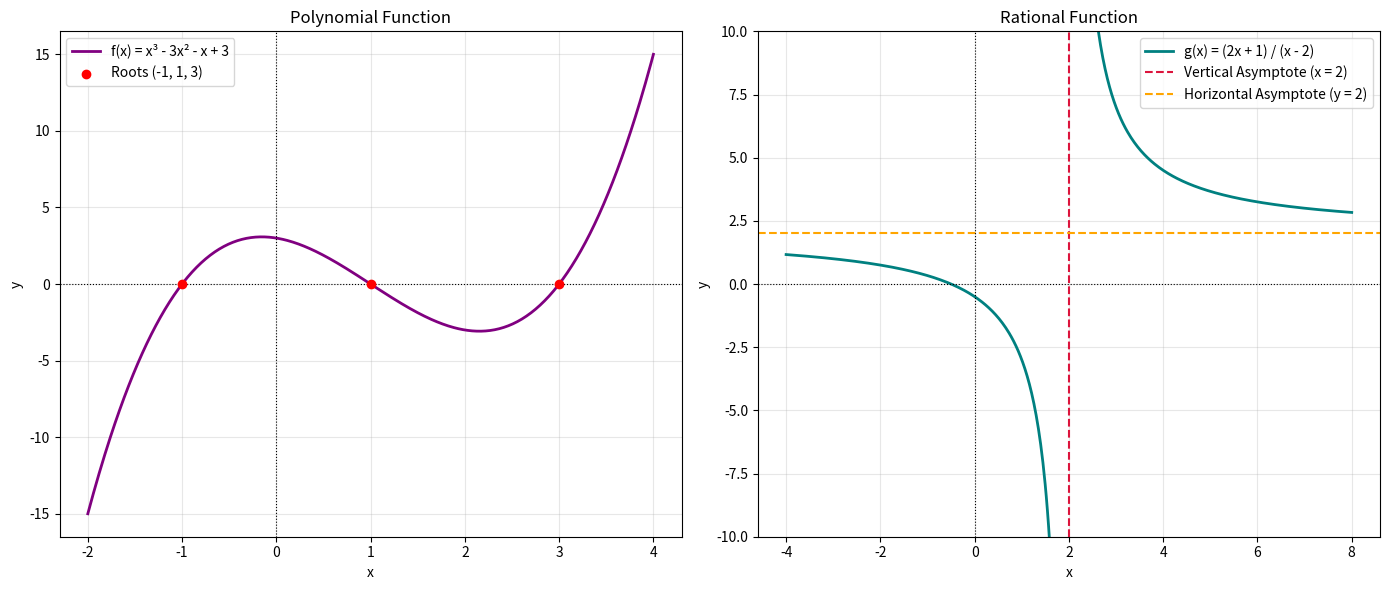

Here is the Python script that generated this plot:
import matplotlib.pyplot as plt
import numpy as np


def polynomial_demo():
    """Calculates roots and values for a 3rd-degree polynomial."""
    # Polynomial: f(x) = x^3 - 3x^2 - x + 3
    # Coefficients: [1, -3, -1, 3]
    coefficients = [1, -3, -1, 3]
    roots = np.roots(coefficients)

    print("--- Chapter 2: Polynomial Functions ---")
    print("Function: f(x) = x^3 - 3x^2 - x + 3")
    print(f"Roots (x-intercepts): {roots}\n")


def plot_polynomial_and_rational():
    """Plots a cubic polynomial and a rational function with asymptotes."""
    # 1. Polynomial setup: f(x) = x^3 - 3x^2 - x + 3
    x_poly = np.linspace(-2, 4, 500)
    y_poly = x_poly**3 - 3 * (x_poly**2) - x_poly + 3

    # 2. Rational setup: g(x) = (2x + 1) / (x - 2)
    # Vertical asymptote at x = 2 (divide domain to avoid zero-division artifact lines)
    x_rat1 = np.linspace(-4, 1.95, 250)
    x_rat2 = np.linspace(2.05, 8, 250)

    y_rat1 = (2 * x_rat1 + 1) / (x_rat1 - 2)
    y_rat2 = (2 * x_rat2 + 1) / (x_rat2 - 2)

    # Setup 1x2 subplot layout
    fig, (ax1, ax2) = plt.subplots(1, 2, figsize=(14, 6))

    # --- Plot 1: Polynomial Function ---
    ax1.plot(x_poly, y_poly, label="f(x) = x³ - 3x² - x + 3", color="purple", lw=2)
    ax1.scatter([-1, 1, 3], [0, 0, 0], color="red", zorder=5, label="Roots (-1, 1, 3)")
    ax1.set_title("Polynomial Function")
    ax1.set_xlabel("x")
    ax1.set_ylabel("y")
    ax1.axhline(0, color="black", lw=0.8, ls=":")
    ax1.axvline(0, color="black", lw=0.8, ls=":")
    ax1.grid(True, alpha=0.3)
    ax1.legend()

    # --- Plot 2: Rational Function ---
    ax2.plot(x_rat1, y_rat1, color="teal", lw=2, label="g(x) = (2x + 1) / (x - 2)")
    ax2.plot(x_rat2, y_rat2, color="teal", lw=2)
    # Asymptotes: Vertical at x = 2, Horizontal at y = 2
    ax2.axvline(2, color="crimson", ls="--", label="Vertical Asymptote (x = 2)")
    ax2.axhline(2, color="orange", ls="--", label="Horizontal Asymptote (y = 2)")

    ax2.set_title("Rational Function")
    ax2.set_xlabel("x")
    ax2.set_ylabel("y")
    ax2.set_ylim(-10, 10)
    ax2.axhline(0, color="black", lw=0.8, ls=":")
    ax2.axvline(0, color="black", lw=0.8, ls=":")
    ax2.grid(True, alpha=0.3)
    ax2.legend()

    plt.tight_layout()
    plt.show()


if __name__ == "__main__":
    polynomial_demo()
    plot_polynomial_and_rational()
